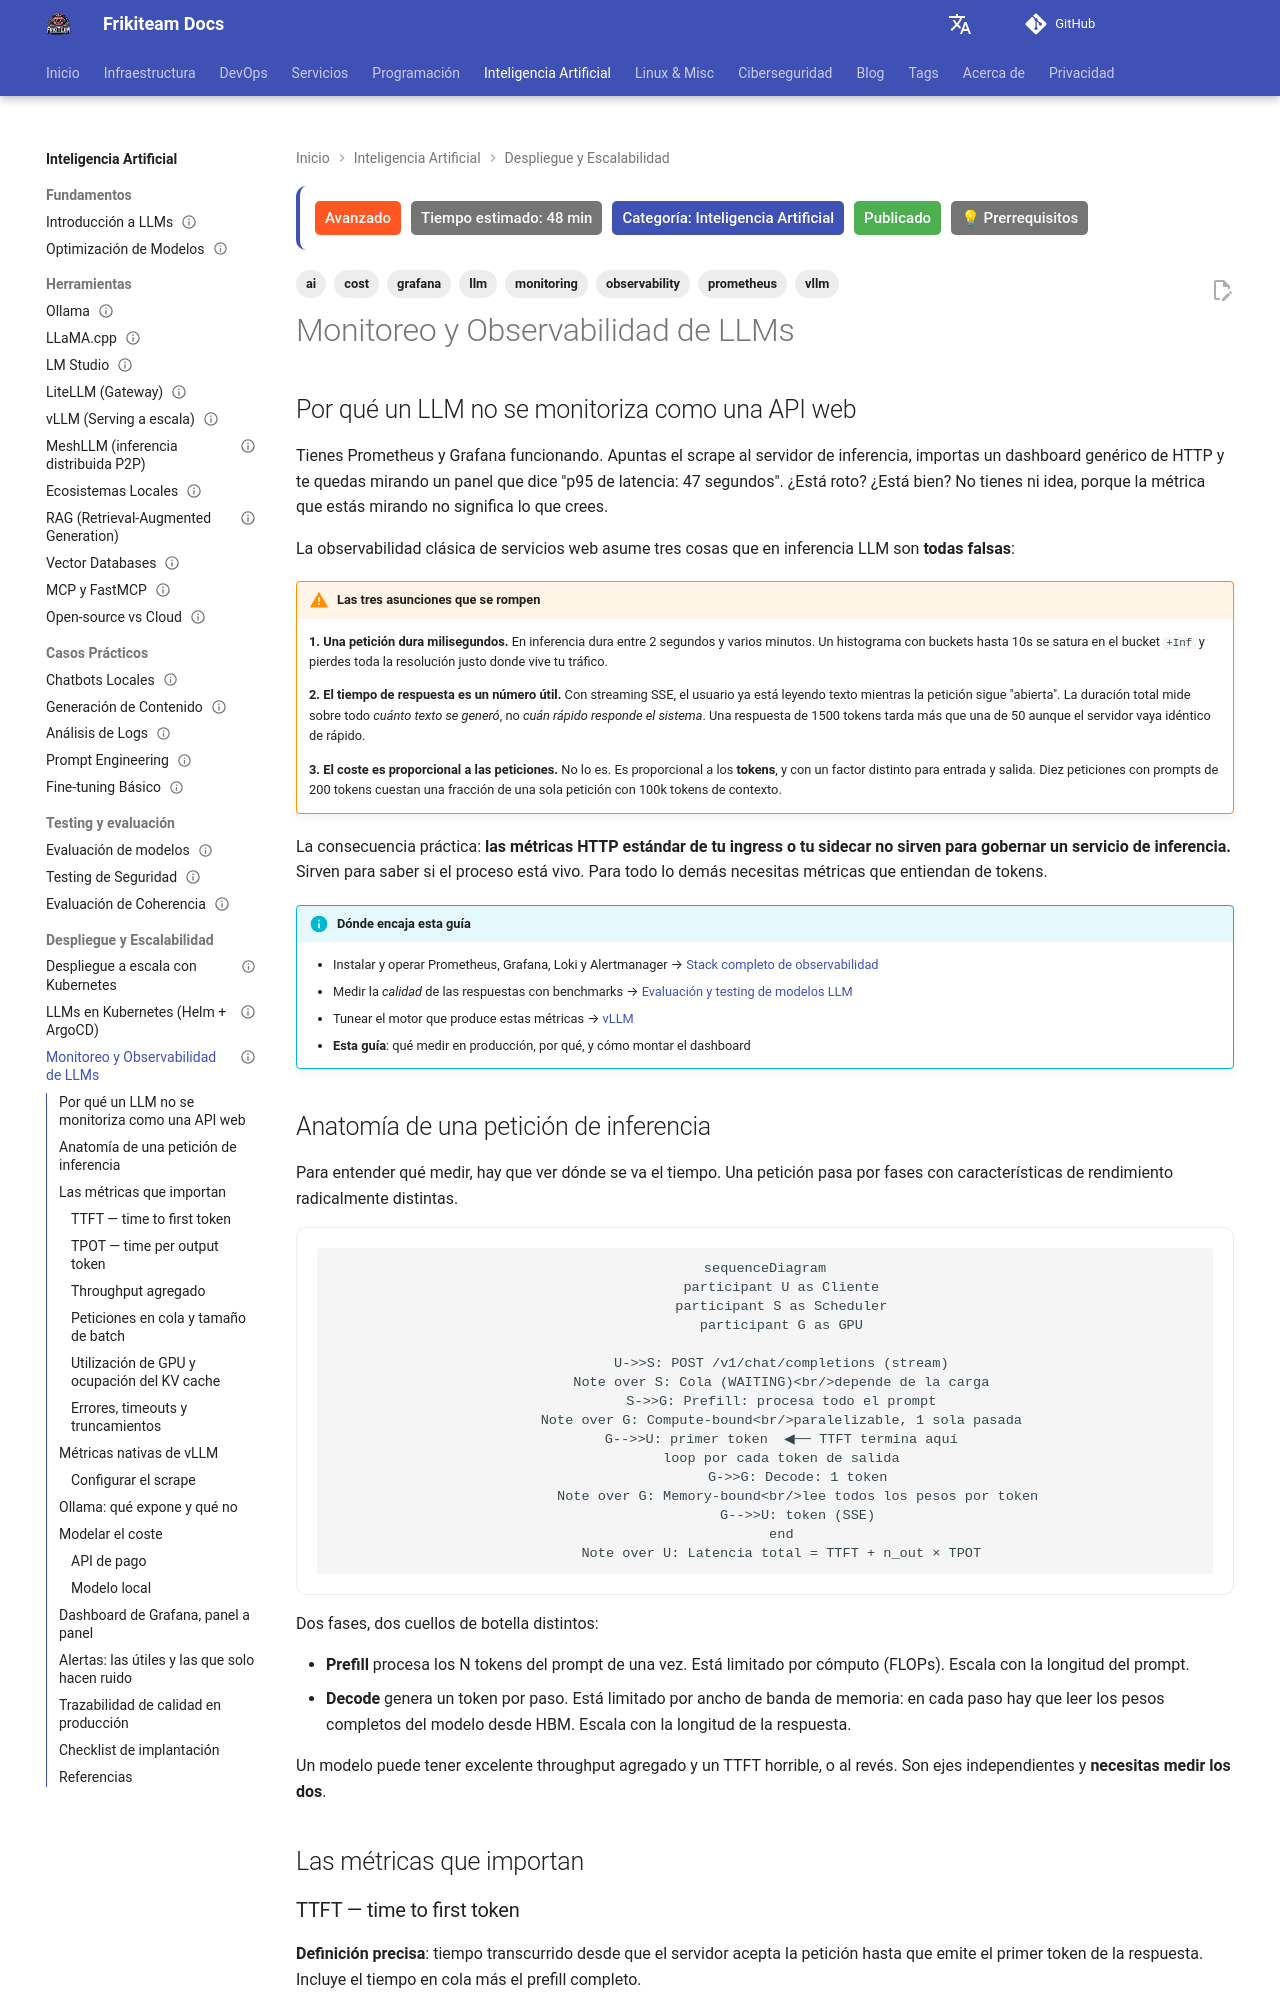

repository: rasty94/Frikiteam-docs · page: doc/ai/monitoreo_llms/index.html · generator: mkdocs

---
title: "Monitoreo y Observabilidad de LLMs"
description: "Qué se mide realmente en un servicio de inferencia LLM: TTFT, TPOT, KV cache, throughput y coste por token, con métricas de vLLM, instrumentación de Ollama, dashboards Grafana y alertas útiles"
keywords: "llm monitoring, observability, prometheus, grafana, ttft, tpot, tokens per second, kv cache, vllm metrics, inference cost"
tags: ['ai', 'llm', 'monitoring', 'observability', 'prometheus', 'grafana', 'vllm', 'cost']
updated: 2026-09-03
difficulty: advanced
estimated_time: 48 min
category: Inteligencia Artificial
status: published
last_reviewed: 2026-09-03
prerequisites:
  - "Stack de observabilidad con Prometheus y Grafana"
  - "Fundamentos de servido de LLMs (vLLM u Ollama)"
reviewers: ["@rasty94"]
contributors: ["@rasty94"]
---

## Por qué un LLM no se monitoriza como una API web

Tienes Prometheus y Grafana funcionando. Apuntas el scrape al servidor de inferencia, importas un dashboard genérico de HTTP y te quedas mirando un panel que dice "p95 de latencia: 47 segundos". ¿Está roto? ¿Está bien? No tienes ni idea, porque la métrica que estás mirando no significa lo que crees.

La observabilidad clásica de servicios web asume tres cosas que en inferencia LLM son **todas falsas**:

!!! warning "Las tres asunciones que se rompen"
    **1. Una petición dura milisegundos.** En inferencia dura entre 2 segundos y varios minutos. Un histograma con buckets hasta 10s se satura en el bucket `+Inf` y pierdes toda la resolución justo donde vive tu tráfico.

    **2. El tiempo de respuesta es un número útil.** Con streaming SSE, el usuario ya está leyendo texto mientras la petición sigue "abierta". La duración total mide sobre todo *cuánto texto se generó*, no *cuán rápido responde el sistema*. Una respuesta de 1500 tokens tarda más que una de 50 aunque el servidor vaya idéntico de rápido.

    **3. El coste es proporcional a las peticiones.** No lo es. Es proporcional a los **tokens**, y con un factor distinto para entrada y salida. Diez peticiones con prompts de 200 tokens cuestan una fracción de una sola petición con 100k tokens de contexto.

La consecuencia práctica: **las métricas HTTP estándar de tu ingress o tu sidecar no sirven para gobernar un servicio de inferencia.** Sirven para saber si el proceso está vivo. Para todo lo demás necesitas métricas que entiendan de tokens.

!!! info "Dónde encaja esta guía"
    - Instalar y operar Prometheus, Grafana, Loki y Alertmanager → [Stack completo de observabilidad](../monitoring/observability_stack.md)
    - Medir la *calidad* de las respuestas con benchmarks → [Evaluación y testing de modelos LLM](model_evaluation.md)
    - Tunear el motor que produce estas métricas → [vLLM](vllm.md)
    - **Esta guía**: qué medir en producción, por qué, y cómo montar el dashboard

## Anatomía de una petición de inferencia

Para entender qué medir, hay que ver dónde se va el tiempo. Una petición pasa por fases con características de rendimiento radicalmente distintas.

```mermaid
sequenceDiagram
    participant U as Cliente
    participant S as Scheduler
    participant G as GPU

    U->>S: POST /v1/chat/completions (stream)
    Note over S: Cola (WAITING)<br/>depende de la carga
    S->>G: Prefill: procesa todo el prompt
    Note over G: Compute-bound<br/>paralelizable, 1 sola pasada
    G-->>U: primer token  ◀── TTFT termina aquí
    loop por cada token de salida
        G->>G: Decode: 1 token
        Note over G: Memory-bound<br/>lee todos los pesos por token
        G-->>U: token (SSE)
    end
    Note over U: Latencia total = TTFT + n_out × TPOT
```

Dos fases, dos cuellos de botella distintos:

- **Prefill** procesa los N tokens del prompt de una vez. Está limitado por cómputo (FLOPs). Escala con la longitud del prompt.
- **Decode** genera un token por paso. Está limitado por ancho de banda de memoria: en cada paso hay que leer los pesos completos del modelo desde HBM. Escala con la longitud de la respuesta.

Un modelo puede tener excelente throughput agregado y un TTFT horrible, o al revés. Son ejes independientes y **necesitas medir los dos**.

## Las métricas que importan
